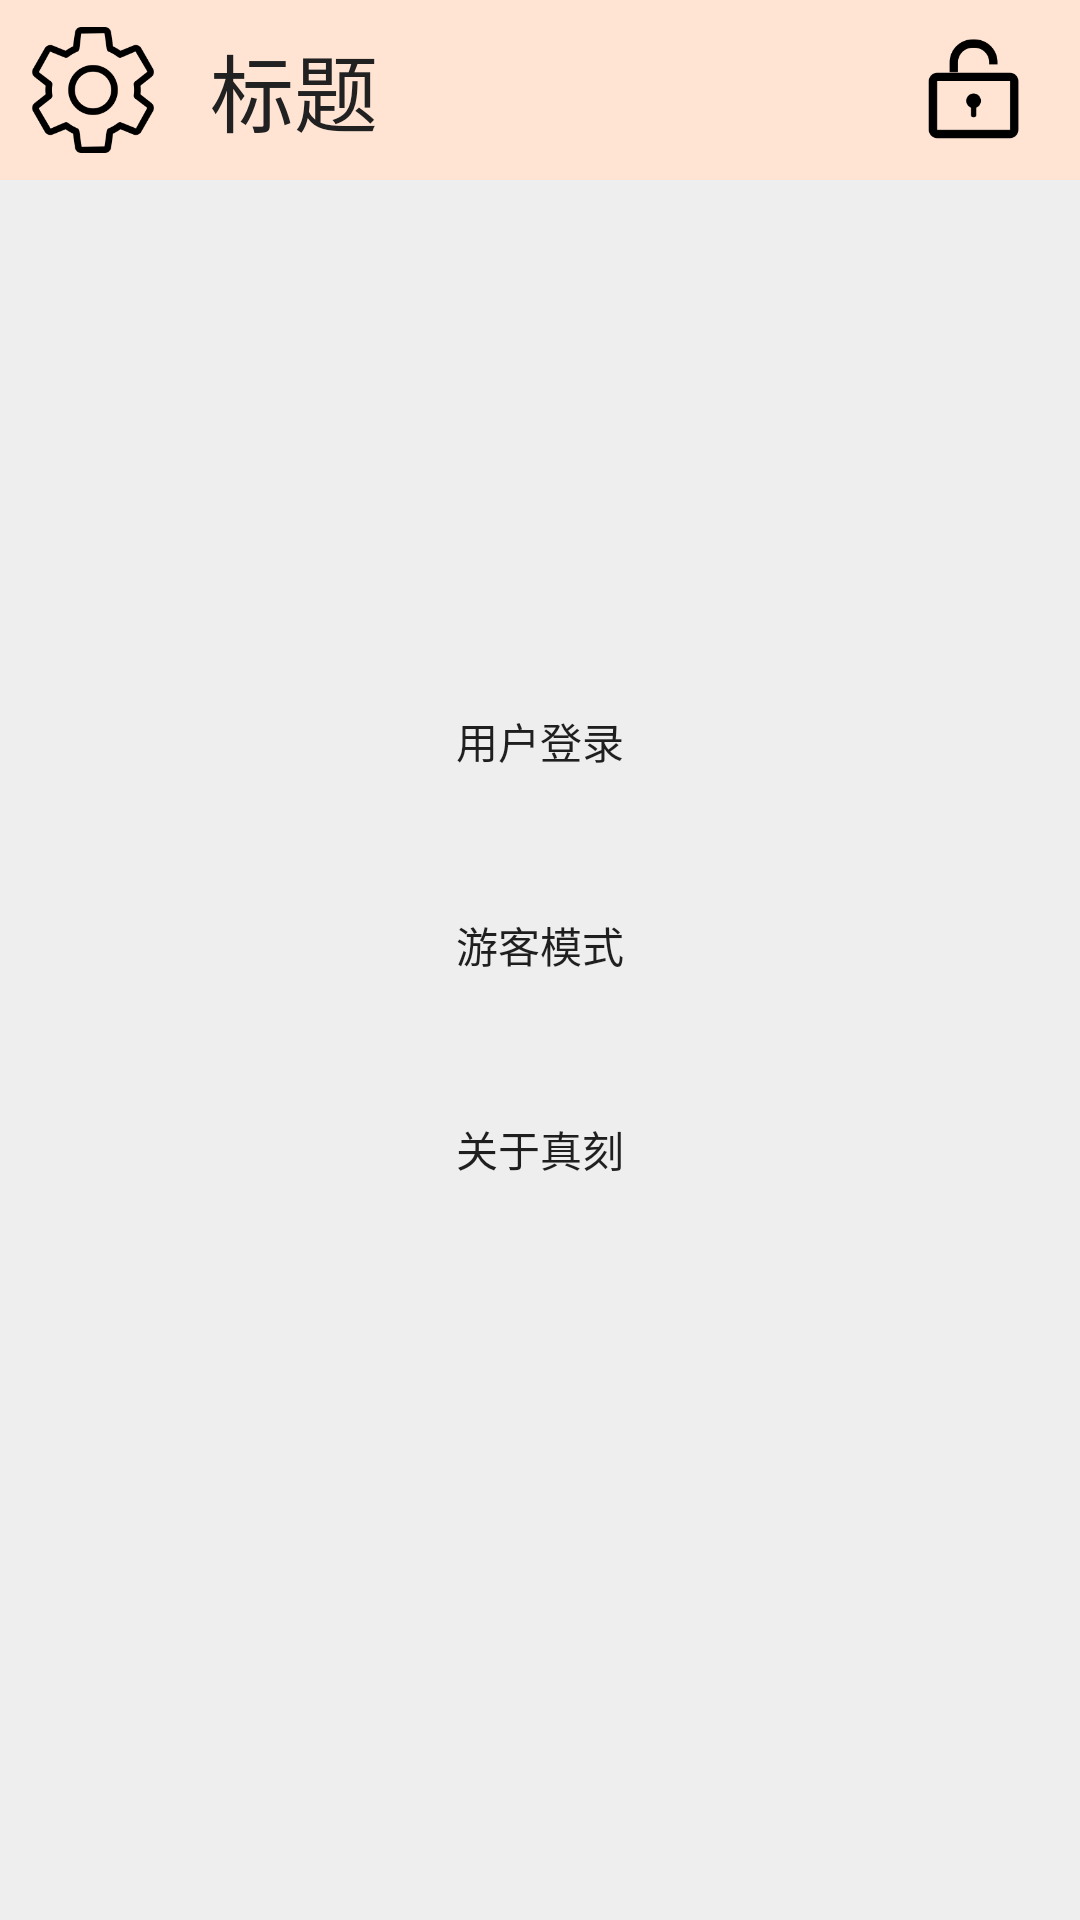

Write the Android layout XML for this screen, with the resource values it uses.
<!-- AndroidManifest.xml: application theme AppTheme -->
<!-- res/layout/activity_selection.xml -->
<?xml version="1.0" encoding="utf-8"?>
<RelativeLayout xmlns:android="http://schemas.android.com/apk/res/android"
    android:layout_width="match_parent"
    android:background="#eee"
    android:layout_height="match_parent">

    <include layout="@layout/title"></include>

    <LinearLayout
        android:layout_width="match_parent"
        android:padding="15dp"
        android:orientation="vertical"
        android:gravity="center"
        android:layout_height="match_parent">

        <Button
            android:id="@+id/btn_user"
            android:layout_width="match_parent"
            android:layout_height="wrap_content"
            android:background="@drawable/button_select"
            android:layout_marginBottom="20dp"
            android:text="用户登录" />

        <Button
            android:id="@+id/btn_1"
            android:layout_width="match_parent"
            android:layout_height="wrap_content"
            android:background="@drawable/button_select"
            android:layout_marginBottom="10dp"
            android:text="游客模式" />

        <Button
            android:id="@+id/btn_2"
            android:layout_marginTop="10dp"
            android:layout_width="match_parent"
            android:layout_height="wrap_content"
            android:background="@drawable/button_select"
            android:layout_marginBottom="10dp"
            android:text="关于真刻" />
    </LinearLayout>

</RelativeLayout>
<!-- res/layout/title.xml (included above) -->
<?xml version="1.0" encoding="utf-8"?>
<LinearLayout xmlns:android="http://schemas.android.com/apk/res/android"
    xmlns:tools="http://schemas.android.com/tools"
    android:layout_width="match_parent"
    android:layout_height="60dp">

    <RelativeLayout
        android:layout_width="match_parent"
        android:layout_height="match_parent"
        android:gravity="center_vertical"
        android:layout_gravity="center_vertical">

        <TextView
            android:id="@+id/title"
            android:layout_width="match_parent"
            android:layout_height="match_parent"
            android:background="#FFE4D4"
            android:paddingLeft="70dp"
            android:gravity="center_vertical|left"
            android:text="标题"
            android:textColor="@color/primary_text"
            android:textSize="28dp"
            tools:ignore="InvalidId" />

        <ImageView
            android:layout_width="42dp"
            android:layout_height="42dp"
            android:id="@+id/iv_setting"
            android:layout_marginLeft="10dp"
            android:src="@drawable/shezhi_1"
            android:layout_centerInParent="true"
            android:layout_alignParentLeft="true"
            />

        <ImageView
            android:layout_width="42dp"
            android:layout_height="42dp"
            android:id="@+id/iv_lock"
            android:layout_marginRight="15dp"
            android:src="@drawable/mima"
            android:layout_centerInParent="true"
            android:layout_alignParentRight="true"
            />
    </RelativeLayout>
</LinearLayout>
<!-- resources referenced by this layout -->
<resources>
  <color name="primary_text">#212121</color>
  <!-- drawable button_select (drawable) -->
  <?xml version="1.0" encoding="utf-8"?>
  <selector xmlns:android="http://schemas.android.com/apk/res/android">
      <item android:state_pressed="false">
          <shape android:shape="rectangle">
              <solid android:color="#0eee" />
              <corners android:radius="10dp" />
              <stroke android:width="1dp" android:color="#0eee" />
              <padding android:left="10dp"
                  android:top="10dp"
                  android:bottom="10dp"
                  android:right="10dp"/>
          </shape>
      </item>
  
      <item android:state_pressed="true">
          <shape android:shape="rectangle">
              <solid android:color="@color/lightPrimaryColor" />
              <corners android:radius="10dp" />
              <stroke android:width="1dp" android:color="@color/lightPrimaryColor" />
              <padding android:left="10dp"
                  android:top="10dp"
                  android:bottom="10dp"
                  android:right="10dp"/>
          </shape>
      </item>
  </selector>
  <!-- drawable mima: png bitmap (drawable, 2428 bytes) -->
  <!-- drawable shezhi_1: png bitmap (drawable, 6071 bytes) -->
  <style name="AppTheme" parent="Theme.AppCompat.Light.DarkActionBar">
          
          <item name="colorPrimary">#FFE4D4</item>
          <item name="colorPrimaryDark">#FFE4D4</item>
          <item name="colorAccent">@color/colorAccent</item>
      </style>
  <color name="lightPrimaryColor">#B2DFDB</color>
  <color name="colorAccent">#FFC107</color>
</resources>
